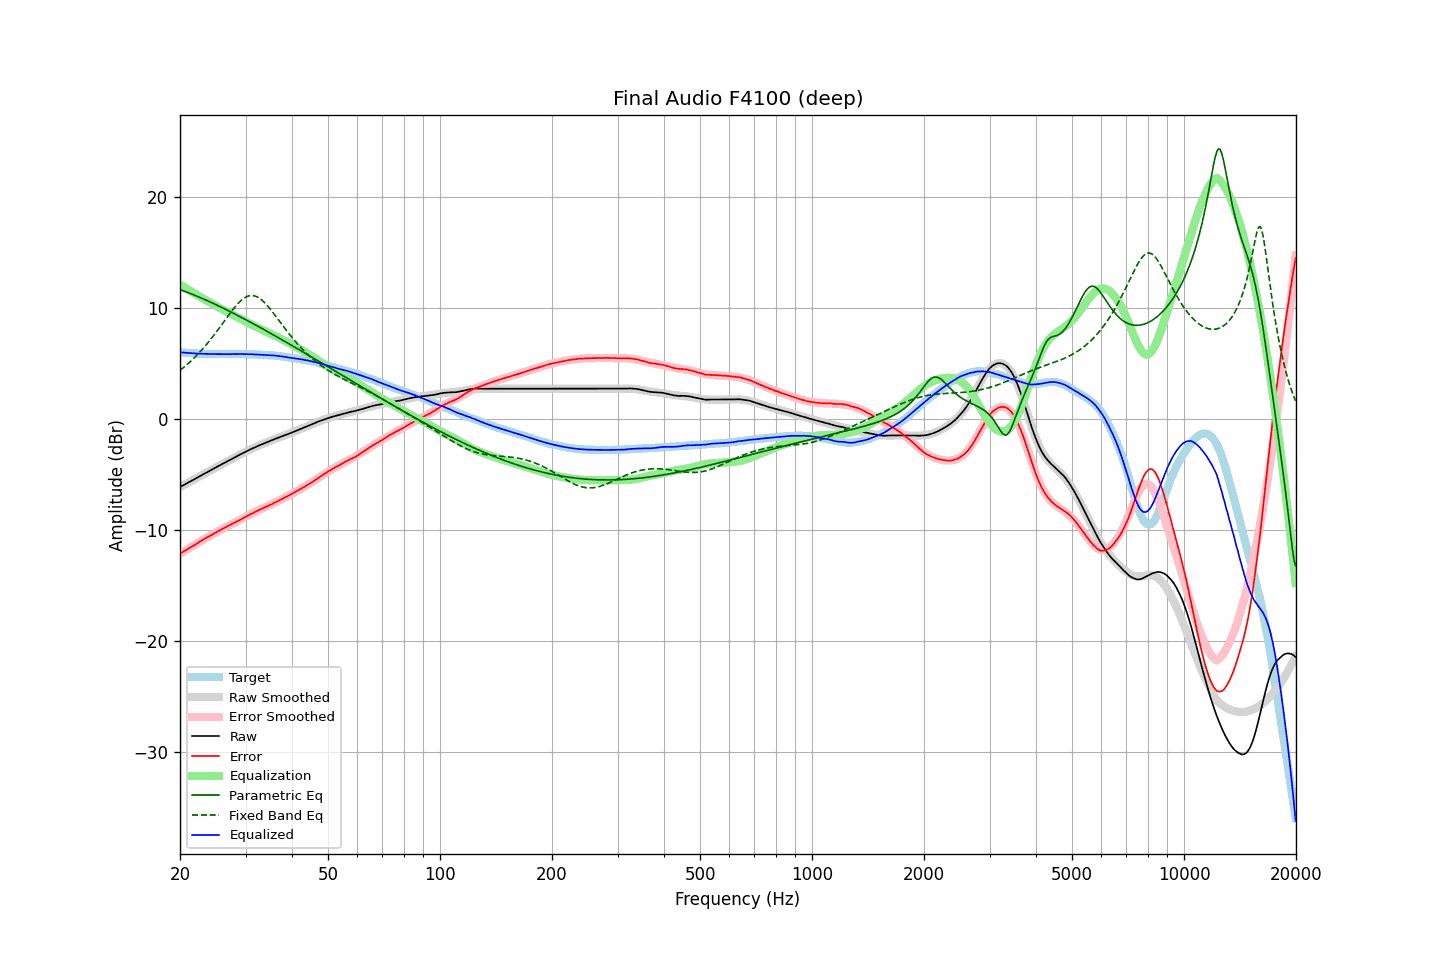

The file beside this chart, header and first rows:
frequency, raw, error, smoothed, error_smoothed, equalization, parametric_eq, fixed_band_eq, equalized_raw, equalized_smoothed, target
20.00, -6.11, -12.14, -6.12, -12.14, 12.14, 11.68, 4.40, 6.03, 6.02, 6.02
20.20, -6.03, -12.05, -6.04, -12.05, 12.05, 11.63, 4.52, 6.02, 6.01, 6.01
20.40, -5.96, -11.96, -5.96, -11.96, 11.96, 11.58, 4.63, 6.00, 6.00, 6.00
20.61, -5.89, -11.88, -5.88, -11.87, 11.87, 11.52, 4.76, 5.98, 5.99, 5.99
20.81, -5.80, -11.77, -5.80, -11.78, 11.78, 11.47, 4.88, 5.98, 5.98, 5.97
21.02, -5.72, -11.69, -5.72, -11.69, 11.69, 11.41, 5.01, 5.97, 5.97, 5.96
21.23, -5.64, -11.60, -5.64, -11.60, 11.60, 11.36, 5.14, 5.96, 5.96, 5.95
21.44, -5.56, -11.52, -5.56, -11.51, 11.51, 11.30, 5.27, 5.95, 5.95, 5.96
21.66, -5.48, -11.43, -5.49, -11.42, 11.42, 11.24, 5.41, 5.94, 5.94, 5.94
21.87, -5.41, -11.35, -5.41, -11.34, 11.34, 11.18, 5.55, 5.92, 5.93, 5.94
22.09, -5.33, -11.25, -5.33, -11.25, 11.25, 11.12, 5.70, 5.92, 5.92, 5.92
22.31, -5.25, -11.16, -5.25, -11.16, 11.16, 11.06, 5.85, 5.91, 5.91, 5.91
22.54, -5.17, -11.07, -5.17, -11.08, 11.08, 11.00, 6.00, 5.91, 5.91, 5.90
22.76, -5.08, -10.98, -5.09, -10.99, 10.99, 10.94, 6.16, 5.91, 5.90, 5.90
22.99, -5.00, -10.90, -5.01, -10.90, 10.90, 10.87, 6.32, 5.90, 5.90, 5.89
23.22, -4.92, -10.81, -4.93, -10.82, 10.82, 10.81, 6.48, 5.90, 5.89, 5.88
23.45, -4.84, -10.73, -4.85, -10.73, 10.73, 10.75, 6.65, 5.89, 5.89, 5.89
23.69, -4.77, -10.66, -4.77, -10.65, 10.65, 10.68, 6.83, 5.88, 5.88, 5.88
23.92, -4.69, -10.56, -4.69, -10.57, 10.57, 10.62, 7.00, 5.87, 5.88, 5.87
24.16, -4.61, -10.49, -4.61, -10.49, 10.49, 10.55, 7.18, 5.87, 5.87, 5.88
24.40, -4.53, -10.41, -4.53, -10.40, 10.40, 10.48, 7.37, 5.87, 5.87, 5.88
24.65, -4.45, -10.33, -4.45, -10.32, 10.32, 10.42, 7.55, 5.87, 5.87, 5.87
24.89, -4.37, -10.24, -4.38, -10.24, 10.24, 10.35, 7.74, 5.87, 5.87, 5.87
25.14, -4.29, -10.15, -4.30, -10.17, 10.17, 10.28, 7.94, 5.87, 5.87, 5.86
25.39, -4.22, -10.08, -4.22, -10.09, 10.09, 10.21, 8.13, 5.86, 5.87, 5.86
25.65, -4.14, -10.01, -4.14, -10.01, 10.01, 10.14, 8.33, 5.86, 5.86, 5.86
25.91, -4.07, -9.93, -4.07, -9.93, 9.93, 10.07, 8.53, 5.86, 5.86, 5.86
26.16, -3.98, -9.85, -3.99, -9.85, 9.85, 10.00, 8.73, 5.87, 5.86, 5.87
26.43, -3.91, -9.78, -3.91, -9.77, 9.77, 9.93, 8.93, 5.86, 5.86, 5.86
26.69, -3.83, -9.70, -3.83, -9.70, 9.70, 9.86, 9.13, 5.86, 5.86, 5.86
26.96, -3.75, -9.62, -3.76, -9.62, 9.62, 9.78, 9.33, 5.87, 5.86, 5.86
27.23, -3.68, -9.55, -3.68, -9.54, 9.54, 9.71, 9.52, 5.86, 5.87, 5.86
27.50, -3.60, -9.47, -3.60, -9.47, 9.47, 9.64, 9.71, 5.87, 5.87, 5.86
27.77, -3.52, -9.39, -3.53, -9.40, 9.40, 9.56, 9.90, 5.87, 5.87, 5.87
28.05, -3.45, -9.32, -3.45, -9.32, 9.32, 9.49, 10.08, 5.87, 5.87, 5.86
28.33, -3.37, -9.24, -3.37, -9.24, 9.24, 9.42, 10.25, 5.87, 5.87, 5.87
28.62, -3.30, -9.17, -3.30, -9.17, 9.17, 9.34, 10.41, 5.87, 5.87, 5.87
28.90, -3.22, -9.11, -3.22, -9.09, 9.09, 9.27, 10.56, 5.87, 5.87, 5.88
29.19, -3.14, -9.03, -3.15, -9.02, 9.02, 9.19, 10.70, 5.87, 5.87, 5.88
29.48, -3.07, -8.94, -3.07, -8.94, 8.94, 9.11, 10.82, 5.87, 5.87, 5.87
29.78, -2.99, -8.87, -3.00, -8.87, 8.87, 9.04, 10.92, 5.87, 5.87, 5.87
30.08, -2.92, -8.80, -2.92, -8.79, 8.79, 8.96, 11.01, 5.86, 5.86, 5.87
30.38, -2.85, -8.71, -2.85, -8.71, 8.71, 8.88, 11.08, 5.86, 5.86, 5.85
30.68, -2.78, -8.64, -2.78, -8.64, 8.64, 8.81, 11.12, 5.86, 5.86, 5.85
30.99, -2.70, -8.56, -2.71, -8.57, 8.57, 8.73, 11.14, 5.86, 5.85, 5.85
31.30, -2.64, -8.50, -2.65, -8.49, 8.49, 8.65, 11.15, 5.85, 5.85, 5.85
31.61, -2.57, -8.42, -2.58, -8.42, 8.42, 8.57, 11.13, 5.84, 5.84, 5.84
31.93, -2.51, -8.34, -2.51, -8.35, 8.35, 8.49, 11.09, 5.83, 5.83, 5.82
32.24, -2.44, -8.27, -2.45, -8.27, 8.27, 8.41, 11.02, 5.83, 5.82, 5.83
32.57, -2.38, -8.20, -2.39, -8.20, 8.20, 8.33, 10.94, 5.82, 5.82, 5.81
32.89, -2.32, -8.13, -2.32, -8.13, 8.13, 8.25, 10.84, 5.81, 5.81, 5.81
33.22, -2.26, -8.07, -2.26, -8.07, 8.07, 8.17, 10.73, 5.80, 5.81, 5.80
33.55, -2.20, -8.00, -2.20, -8.00, 8.00, 8.09, 10.59, 5.80, 5.80, 5.80
33.89, -2.14, -7.94, -2.14, -7.93, 7.93, 8.01, 10.45, 5.79, 5.79, 5.79
34.23, -2.08, -7.86, -2.08, -7.86, 7.86, 7.93, 10.29, 5.78, 5.78, 5.77
34.57, -2.02, -7.80, -2.02, -7.80, 7.80, 7.85, 10.12, 5.77, 5.77, 5.77
34.92, -1.96, -7.72, -1.96, -7.73, 7.73, 7.77, 9.95, 5.76, 5.76, 5.75
35.27, -1.90, -7.68, -1.90, -7.66, 7.66, 7.69, 9.77, 5.75, 5.75, 5.77
35.62, -1.84, -7.59, -1.85, -7.59, 7.59, 7.61, 9.58, 5.75, 5.74, 5.74
35.97, -1.78, -7.52, -1.79, -7.52, 7.52, 7.53, 9.39, 5.74, 5.73, 5.74
... 635 more rows
